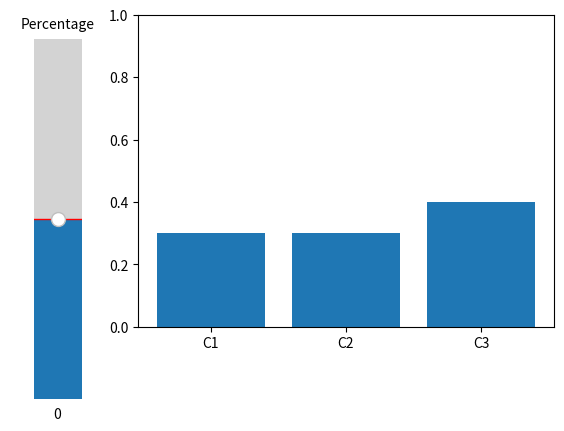

Generate this figure with matplotlib:
# [redacted]

import numpy as np
from itertools import product

import matplotlib.pyplot as plt
from matplotlib.widgets import Slider

def percentage_modification(weights: np.ndarray, percentages: int | np.ndarray, direction: None | np.ndarray = None, indexes: None | np.ndarray = None, step: int | float = 1):
    """
    Modify a set of criteria weights based on specified percentage changes, directions, and indexes.

    Parameters
    ----------
    weights : ndarray
        1D array representing the initial criteria weights. Should sum up to 1.

    percentages : int | ndarray
        Percentage changes to be applied to the criteria weights. 
        If int, the same percentage change is applied to all criteria.
        If ndarray, it specifies the percentage change for each criterion individually.

    direction : None | ndarray, optional, default=None
        Direction of the modification for each criterion. If None, both increase and decrease directions are considered.
        If ndarray, it specifies the direction (1 for increase, -1 for decrease) for each criterion individually.

    indexes : None | ndarray, optional, default=None
        Indexes of the criteria to be modified. If None, all criteria are considered subsequently.
        If ndarray, it specifies the indexes or combinations of indexes for the criteria to be modified.

    step : int | float, optional, default=1
        Step size for the percentage change.

    Returns
    -------
    List[Tuple[int | tuple, tuple, ndarray]]
        A list of tuples containing information about the modified criteria index, percentage change,
        and the resulting criteria weights.

    ## Examples
    --------
    ### Example 1: Modify weights with a single percentage change
    >>> weights = np.array([0.3, 0.3, 0.4])
    >>> percentage = 5
    >>> results = percentage_modification(weights, percentage)
    >>> for r in results:
    ...     print(r)

    # Example 2: Modify weights with percentages, specific indexes, and step size
    >>> weights = np.array([0.3, 0.3, 0.4])
    >>> percentages = np.array([5, 5, 5])
    >>> indexes = np.array([[0, 1], 2], dtype='object')
    >>> results = percentage_modification(weights, percentages, indexes=indexes)
    >>> for r in results:
    ...     print(r)

    ### Example 3: Modify weights with percentages and specific direction for each criterion
    >>> weights = np.array([0.3, 0.3, 0.4])
    >>> percentages = np.array([6, 4, 5])
    >>> direction = np.array([-1, 1, -1])
    >>> results = percentage_modification(weights, percentages, direction=direction)
    >>> for r in results:
    ...     print(r)

    ### Example 4: Modify weights with percentages, specific indexes, and individual step sizes
    >>> weights = np.array([0.3, 0.3, 0.4])
    >>> percentages = np.array([6, 4, 8])
    >>> indexes = np.array([0, 2])
    >>> step = 2
    >>> results = percentage_modification(weights, percentages, indexes=indexes, step=step)
    >>> for r in results:
    ...     print(r)
    """

    def modify_weights(weights, crit_idx, diff, direction_val):
        new_weights = weights.copy()

        modified_criteria = 1
        if isinstance(crit_idx, (int, np.integer)):
            new_weights[crit_idx] = weights[crit_idx] + diff * direction_val
        else:
            modified_criteria = len(crit_idx)
            new_weights[crit_idx] = weights[crit_idx] + diff * direction_val
        
        equal_diff = np.sum(diff) / (weights.shape[0] - modified_criteria)
        # adjust weights to sum up to 1
        for idx, w in enumerate(weights):
            if isinstance(crit_idx, (int, np.integer)):
                if crit_idx != idx:
                    new_weights[idx] = w + equal_diff * (direction_val * -1)
            else:
                if idx not in crit_idx:
                    new_weights[idx] = w + equal_diff * (direction_val * -1)
        
        return new_weights / np.sum(new_weights)


    # weights dimension
    if weights.ndim != 1:
        raise ValueError('Weights should be given as one dimensional array')

    # weights sum to 1
    if np.round(np.sum(weights), 3) != 1:
        raise ValueError('Weights vector should sum up to 1')

    if isinstance(percentages, np.ndarray):
        # check if weights and percentages have the same length
        if weights.shape[0] != percentages.shape[0]:
            raise ValueError('Weights and percentages have different length')

    if direction is not None:
        # check if weights and direction have the same length
        if weights.shape[0] != direction.shape[0]:
            raise ValueError('Weights and direction have different length')

    if indexes is not None:
        for c_idx in indexes:
            if isinstance(c_idx, (int, np.integer)):
                if c_idx < 0 or c_idx >= weights.shape[0]:
                    raise IndexError(f'Given index ({c_idx}) out of range')
            elif isinstance(c_idx, list):
                if any([idx < 0 or idx >= weights.shape[0] for idx in c_idx]):
                    raise IndexError(f'Given indexes ({c_idx}) out of range')

    results = []

    # size of changes of criteria weights
    percentages_values = None
    if isinstance(percentages, (int, np.integer)):
        percentages_values = np.array([percentages] * weights.shape[0])
    if isinstance(percentages, np.ndarray):
        percentages_values = percentages

    # vectors with subsequent changes for criteria
    percentages_changes = np.array([np.arange(step, p+step, step) / 100 for p in percentages_values], dtype='object')

    # increasing or decreasing weights
    direction_values = None
    if direction is None:
        direction_values = np.array([[-1, 1]] * weights.shape[0])
    else:
        direction_values = np.array([[val] for val in direction])

    # criteria indexes to modify weights values
    indexes_values = None
    if indexes is None:
        indexes_values = np.arange(0, weights.shape[0], dtype=int)
    else:
        indexes_values = indexes

    for crit_idx in indexes_values:
        if isinstance(crit_idx, (int, np.integer)):
            changes = percentages_changes[crit_idx]
        else:
            changes = list(product(*percentages_changes[crit_idx]))
        
        for change in changes:
            diff = weights[crit_idx] * change

            change_direction = direction_values[crit_idx]
            if not isinstance(crit_idx, (int, np.integer)):
                change_direction = [direction_values[crit_idx][0]]
                
            for val in change_direction:
                if isinstance(val, (int, np.integer)):
                    new_weights = modify_weights(weights, crit_idx, diff, val)
                    results.append((crit_idx, change * val, new_weights))
                else:
                    for v in val:
                        change_val = tuple(c * v for c in change)
                        new_weights = modify_weights(weights, crit_idx, diff, v)
                        results.append((tuple(crit_idx), change_val, new_weights))

    return results


def visualize_slider(results):
    fig, ax = plt.subplots()
    plt.subplots_adjust(left=0.25, right=0.9, top=0.9, bottom=0.25)

    # Initial weights
    initial_weights = np.array([0.3, 0.3, 0.4])

    # Plot initial state
    bars = ax.bar(np.arange(len(initial_weights)), initial_weights, align='center')

    ax.set_ylim(0, 1)
    ax.set_xticks(np.arange(len(initial_weights)))
    ax.set_xticklabels([f'C{i+1}' for i in range(len(initial_weights))])

    # Create a slider on the left side
    slider_ax = plt.axes([0.05, 0.1, 0.15, 0.75])
    percentage_slider = Slider(slider_ax, 'Percentage', -100, 100, valinit=0, valstep=1, orientation='vertical')

    def update(val):
        ax.clear()

        # Calculate modified weights based on the selected percentage
        percentage = percentage_slider.val
        print(percentage)


        # modified_weights = modify_weights(initial_weights, results[0][0], results[0][1] * percentage / 100, results[0][1])
        modified_weights = initial_weights

        # Plot modified state
        bars = ax.bar(np.arange(len(modified_weights)), modified_weights, align='center')
        ax.set_ylim(0, 1)
        ax.set_xticks(np.arange(len(modified_weights)))
        ax.set_xticklabels([f'C{i+1}' for i in range(len(modified_weights))])

        plt.draw()

    # Attach the update function to the slider
    percentage_slider.on_changed(update)

    plt.show()

# Example usage
weights = np.array([0.3, 0.3, 0.4])
percentages = np.array([5, 5, 5])
indexes = np.array([[0, 1], 2], dtype='object')
results = percentage_modification(weights, percentages, indexes=indexes)

# Visualize the slider
visualize_slider(results)
# print(results)